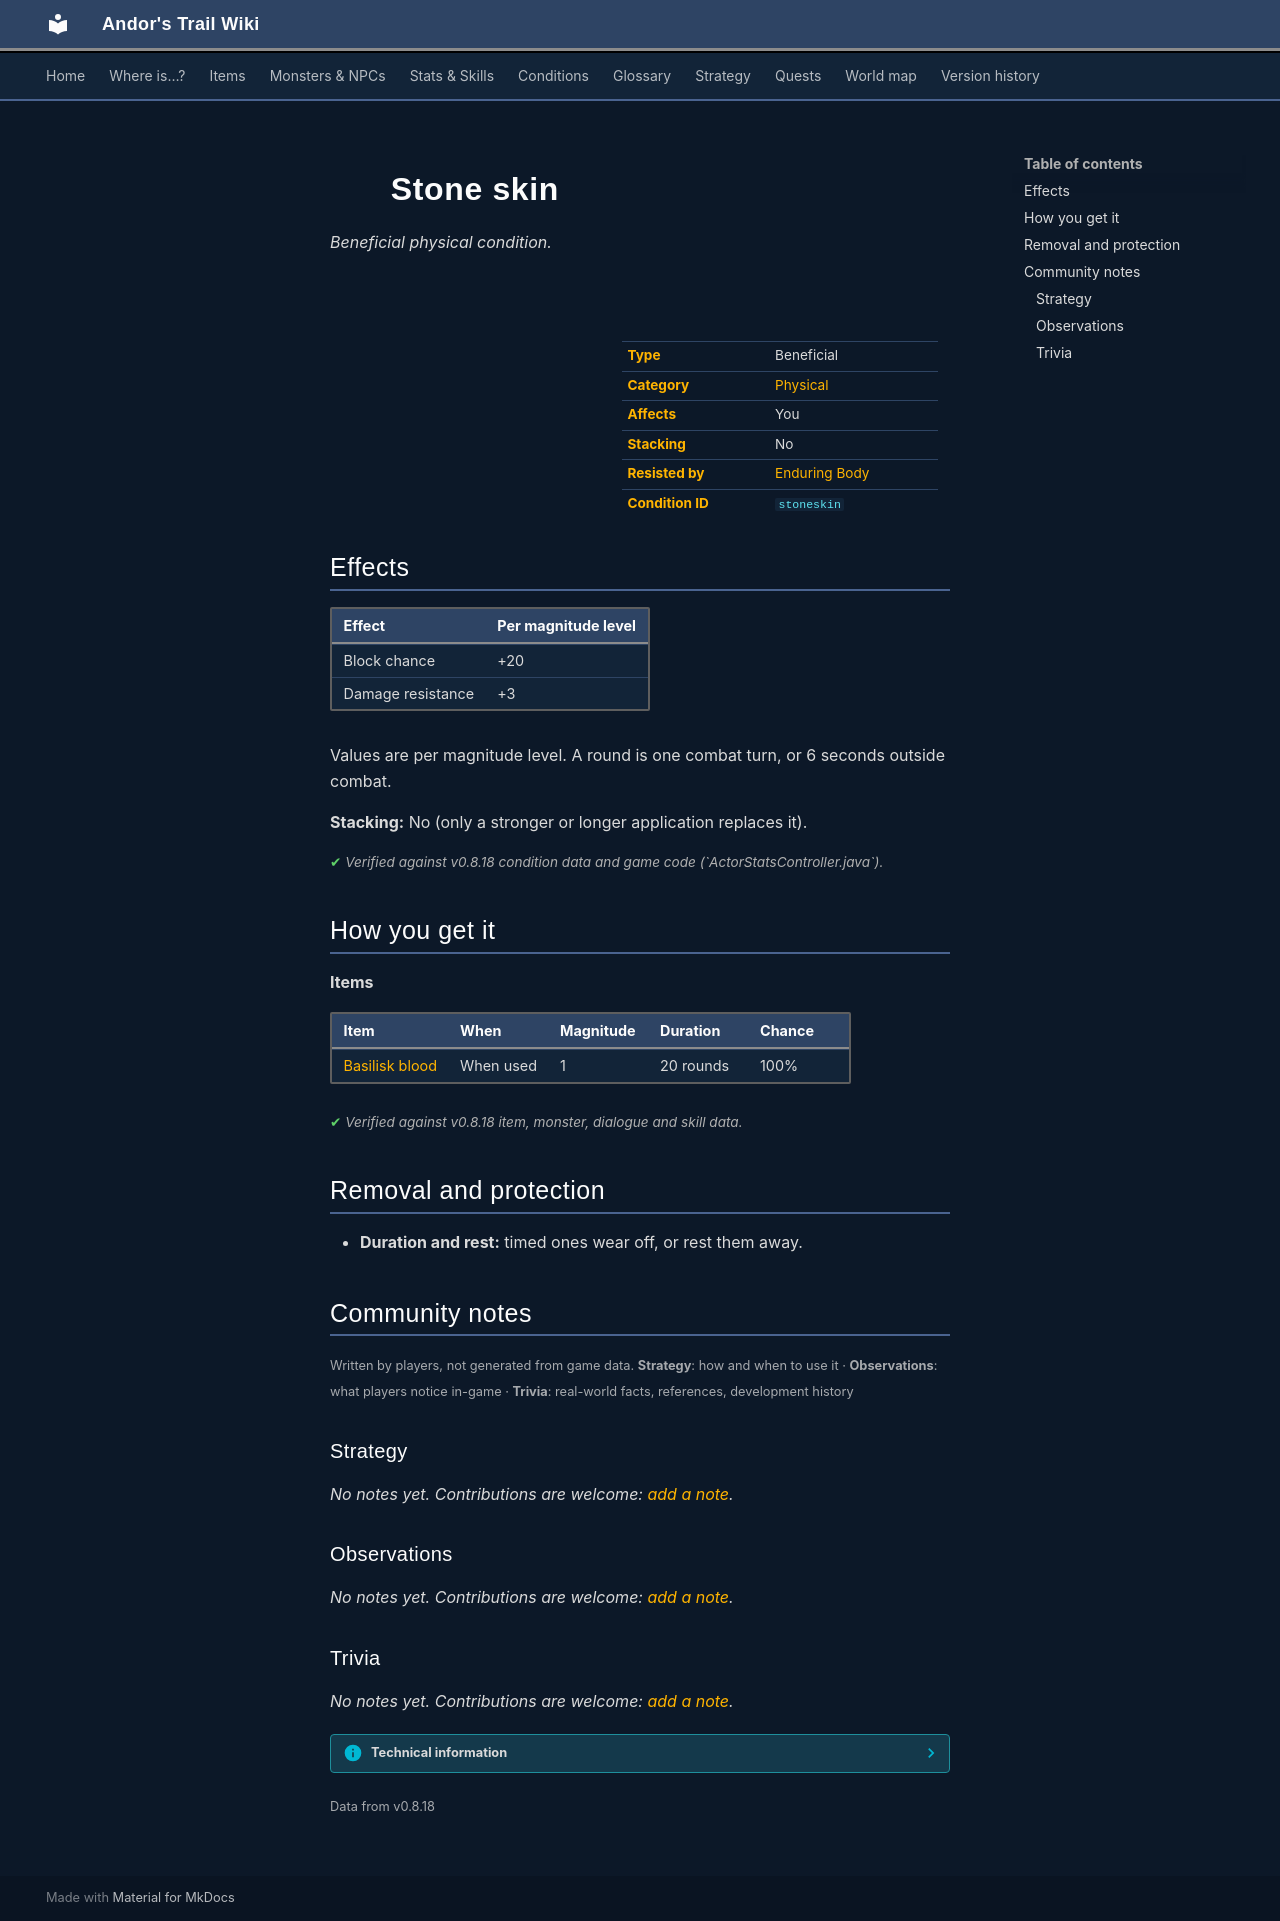

repository: asdfghjkl628/Andor-s-Trail-Wikiiii · page: conditions/stoneskin/index.html · generator: mkdocs

---
description: "Stone skin is a beneficial physical condition in Andor's Trail: block chance +20, damage resistance +3. Caused by: items."
---

# ![](../assets/icons/conditions/actorconditions_1_84.png){ .sprite } Stone skin

*Beneficial physical condition.*

<div class="infobox" markdown>

<p class="ib-img"><img class="sprite" src="../../assets/icons/conditions/actorconditions_1_84.png" alt=""></p>

| | |
|---|---|
| **Type** | Beneficial |
| **Category** | [Physical](index.md#categories-and-resistance) |
| **Affects** | You |
| **Stacking** | No |
| **Resisted by** | [Enduring Body](../skills/resistancePhysical.md) |
| **Condition ID** | `stoneskin` |

</div>

## Effects

| Effect | Per magnitude level |
|---|---|
| Block chance | +20 |
| Damage resistance | +3 |

Values are per magnitude level. A round is one combat turn, or 6 seconds outside combat.

**Stacking:** No (only a stronger or longer application replaces it).


<p class="verified">Verified against v0.8.18 condition data and game code (`ActorStatsController.java`).</p>

## How you get it

**Items**

| Item | When | Magnitude | Duration | Chance |
|---|---|---|---|---|
| [Basilisk blood](../items/basilisk_blood.md) | When used | 1 | 20 rounds | 100% |


<p class="verified">Verified against v0.8.18 item, monster, dialogue and skill data.</p>

## Removal and protection

- **Duration and rest:** timed ones wear off, or rest them away.


## Community notes

<small>Written by players, not generated from game data. **Strategy**: how and when to use it · **Observations**: what players notice in-game · **Trivia**: real-world facts, references, development history</small>

### Strategy

*No notes yet. Contributions are welcome: [add a note](https://github.com/asdfghjkl628/Andor-s-Trail-Wikiiii/new/main/notes/conditions?filename=stoneskin.md&value=%23%23%20Strategy%0A%0A%3C%21--%20how%20and%20when%20to%20use%20it%20--%3E%0A%0A%23%23%20Observations%0A%0A%3C%21--%20what%20players%20notice%20in-game%20--%3E%0A%0A%23%23%20Trivia%0A%0A%3C%21--%20real-world%20facts%2C%20references%2C%20development%20history%20--%3E%0A).*

### Observations

*No notes yet. Contributions are welcome: [add a note](https://github.com/asdfghjkl628/Andor-s-Trail-Wikiiii/new/main/notes/conditions?filename=stoneskin.md&value=%23%23%20Strategy%0A%0A%3C%21--%20how%20and%20when%20to%20use%20it%20--%3E%0A%0A%23%23%20Observations%0A%0A%3C%21--%20what%20players%20notice%20in-game%20--%3E%0A%0A%23%23%20Trivia%0A%0A%3C%21--%20real-world%20facts%2C%20references%2C%20development%20history%20--%3E%0A).*

### Trivia

*No notes yet. Contributions are welcome: [add a note](https://github.com/asdfghjkl628/Andor-s-Trail-Wikiiii/new/main/notes/conditions?filename=stoneskin.md&value=%23%23%20Strategy%0A%0A%3C%21--%20how%20and%20when%20to%20use%20it%20--%3E%0A%0A%23%23%20Observations%0A%0A%3C%21--%20what%20players%20notice%20in-game%20--%3E%0A%0A%23%23%20Trivia%0A%0A%3C%21--%20real-world%20facts%2C%20references%2C%20development%20history%20--%3E%0A).*


??? info "Technical information"

    | | |
    |---|---|
    | Condition ID | `stoneskin` |
    | Category (internal) | `physical` |
    | Icon | `actorconditions_1:84` |
    | Defined in | `res/raw/actorconditions_brimhaven.json` |

    Raw data:

    ```json
    {
     "id": "stoneskin",
     "iconID": "actorconditions_1:84",
     "name": "Stone skin",
     "category": "physical",
     "isPositive": 1,
     "abilityEffect": {
      "increaseBlockChance": 20,
      "increaseDamageResistance": 3
     }
    }
    ```


<small>Data from v0.8.18</small>
